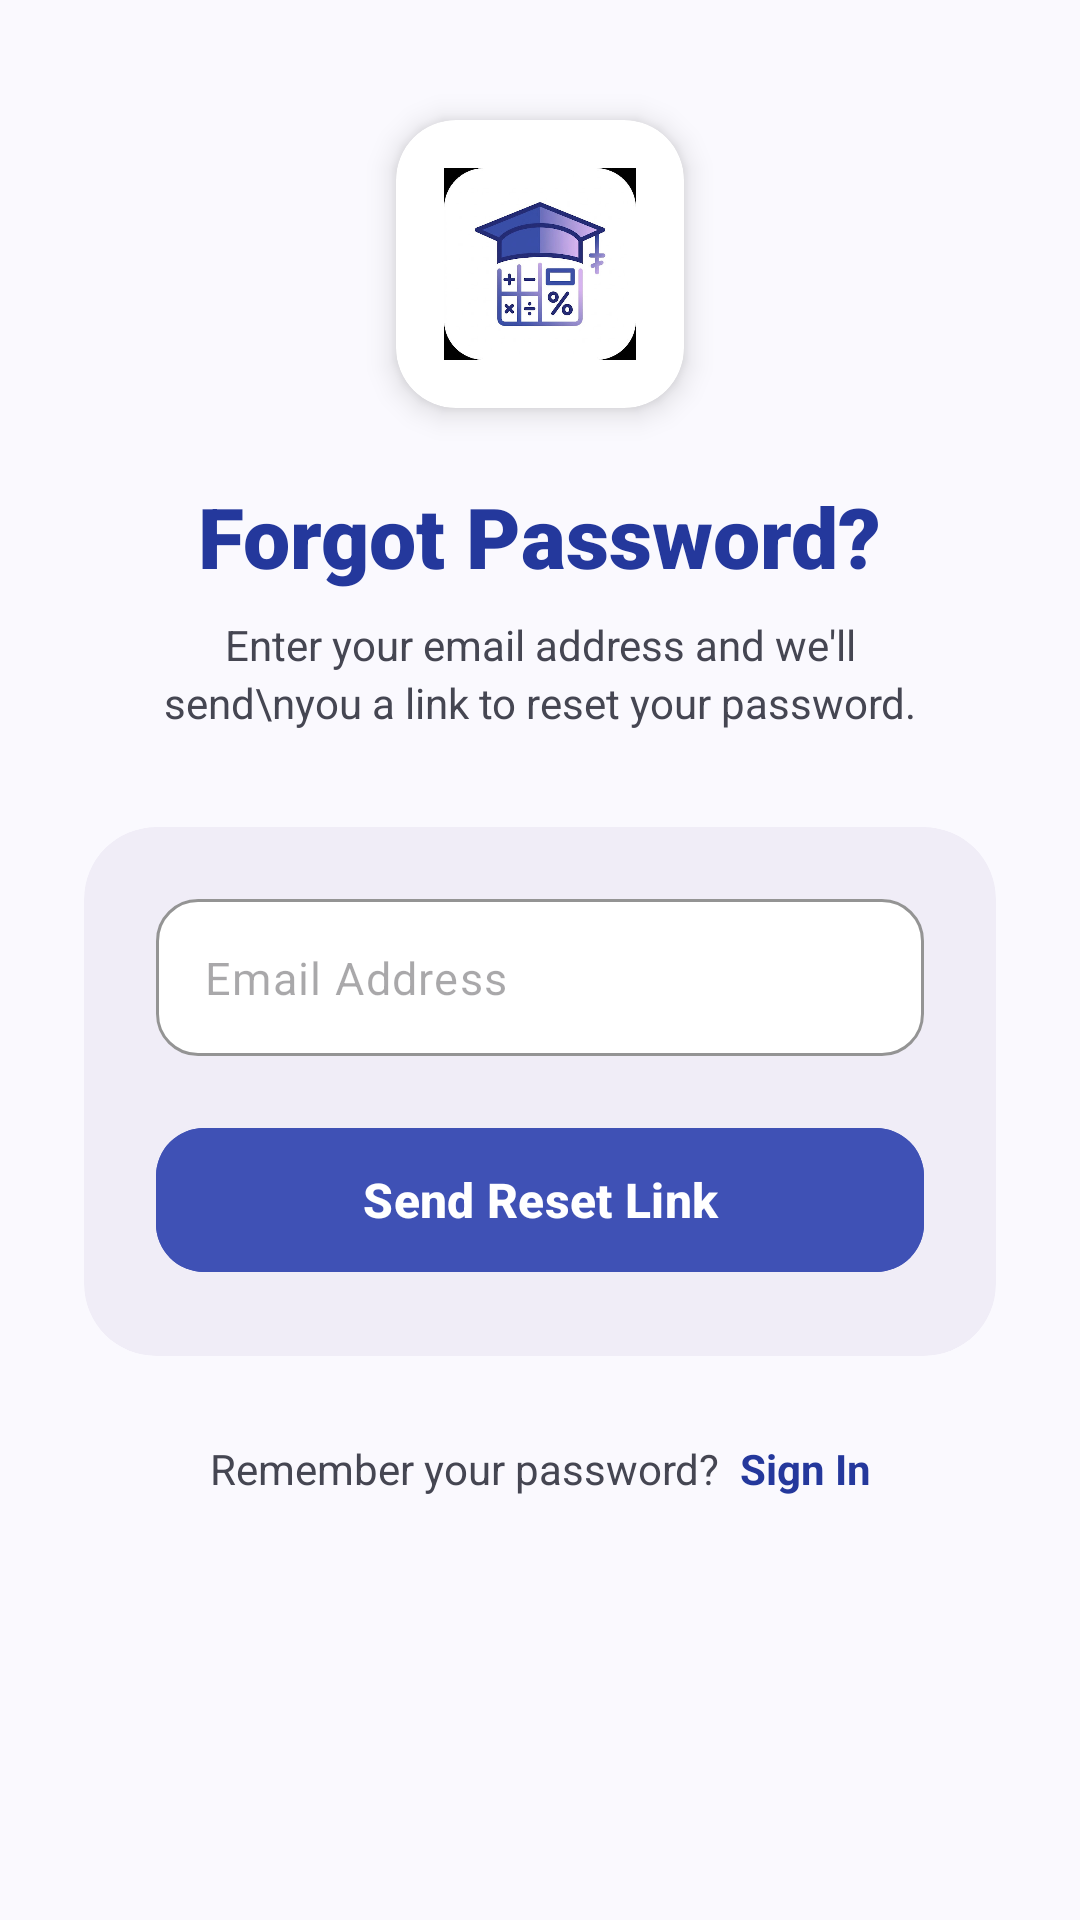

Here is an Android app screen rendered from its layout file. Give the layout XML and the strings, colors and styles it references.
<!-- AndroidManifest.xml: application theme Theme.TuitionCalculator -->
<!-- res/layout/fragment_forgot_password.xml -->
<?xml version="1.0" encoding="utf-8"?>
<ScrollView xmlns:android="http://schemas.android.com/apk/res/android"
    xmlns:app="http://schemas.android.com/apk/res-auto"
    android:layout_width="match_parent"
    android:layout_height="match_parent"
    android:fillViewport="true"
    android:background="#FAF9FE">

    <androidx.constraintlayout.widget.ConstraintLayout
        android:layout_width="match_parent"
        android:layout_height="wrap_content"
        android:paddingHorizontal="28dp"
        android:paddingTop="24dp"
        android:paddingBottom="32dp">

        
        
        
        <com.google.android.material.card.MaterialCardView
            android:id="@+id/logoContainer"
            android:layout_width="96dp"
            android:layout_height="96dp"
            android:layout_marginTop="16dp"
            app:cardCornerRadius="20dp"
            app:cardBackgroundColor="#FFFFFF"
            app:cardElevation="6dp"
            app:strokeWidth="0dp"
            app:layout_constraintEnd_toEndOf="parent"
            app:layout_constraintStart_toStartOf="parent"
            app:layout_constraintTop_toTopOf="parent">

            <com.google.android.material.imageview.ShapeableImageView
                android:layout_width="64dp"
                android:layout_height="64dp"
                android:layout_gravity="center"
                android:scaleType="centerCrop"
                app:shapeAppearanceOverlay="@style/ShapeAppearance.TuitionCalc.CircleLogo"
                android:src="@drawable/ic_app_logo" />
        </com.google.android.material.card.MaterialCardView>

        
        
        
        <TextView
            android:id="@+id/tvWelcome"
            android:layout_width="wrap_content"
            android:layout_height="wrap_content"
            android:layout_marginTop="24dp"
            android:text="Forgot Password?"
            android:textColor="@color/primary"
            android:textSize="28sp"
            android:textStyle="bold"
            android:fontFamily="sans-serif-black"
            app:layout_constraintEnd_toEndOf="parent"
            app:layout_constraintStart_toStartOf="parent"
            app:layout_constraintTop_toBottomOf="@id/logoContainer" />

        <TextView
            android:id="@+id/tvSubtitle"
            android:layout_width="0dp"
            android:layout_height="wrap_content"
            android:layout_marginTop="8dp"
            android:layout_marginHorizontal="16dp"
            android:gravity="center"
            android:text="Enter your email address and we'll send\nyou a link to reset your password."
            android:textColor="@color/on_surface_variant"
            android:textSize="14sp"
            android:lineSpacingExtra="3dp"
            app:layout_constraintEnd_toEndOf="parent"
            app:layout_constraintStart_toStartOf="parent"
            app:layout_constraintTop_toBottomOf="@id/tvWelcome" />

        
        
        
        <com.google.android.material.card.MaterialCardView
            android:id="@+id/authCard"
            android:layout_width="0dp"
            android:layout_height="wrap_content"
            android:layout_marginTop="32dp"
            app:cardBackgroundColor="#F0EDF7"
            app:cardCornerRadius="24dp"
            app:cardElevation="0dp"
            app:strokeWidth="0dp"
            app:layout_constraintEnd_toEndOf="parent"
            app:layout_constraintStart_toStartOf="parent"
            app:layout_constraintTop_toBottomOf="@id/tvSubtitle">

            <LinearLayout
                android:layout_width="match_parent"
                android:layout_height="wrap_content"
                android:orientation="vertical"
                android:padding="24dp">

                
                <com.google.android.material.textfield.TextInputLayout
                    android:layout_width="match_parent"
                    android:layout_height="wrap_content"
                    app:boxBackgroundMode="outline"
                    app:boxBackgroundColor="#FFFFFF"
                    app:boxCornerRadiusBottomEnd="14dp"
                    app:boxCornerRadiusBottomStart="14dp"
                    app:boxCornerRadiusTopEnd="14dp"
                    app:boxCornerRadiusTopStart="14dp"
                    app:boxStrokeColor="@color/outline_variant"
                    app:boxStrokeWidth="1dp"
                    app:boxStrokeWidthFocused="2dp"
                    app:hintEnabled="false">

                    <com.google.android.material.textfield.TextInputEditText
                        android:id="@+id/etEmail"
                        android:layout_width="match_parent"
                        android:layout_height="wrap_content"
                        android:hint="Email Address"
                        android:inputType="textEmailAddress"
                        android:padding="16dp"
                        android:textSize="15sp" />
                </com.google.android.material.textfield.TextInputLayout>

                
                <com.google.android.material.button.MaterialButton
                    android:id="@+id/btnResetPassword"
                    android:layout_width="match_parent"
                    android:layout_height="56dp"
                    android:layout_marginTop="20dp"
                    android:backgroundTint="@color/primary_container"
                    android:text="Send Reset Link"
                    android:textAllCaps="false"
                    android:textColor="#FFFFFF"
                    android:textSize="16sp"
                    android:textStyle="bold"
                    app:cornerRadius="16dp"
                    app:icon="@drawable/ic_send"
                    app:iconGravity="textEnd"
                    app:iconPadding="8dp"
                    app:iconTint="#FFFFFF" />
            </LinearLayout>
        </com.google.android.material.card.MaterialCardView>

        
        
        
        <LinearLayout
            android:layout_width="wrap_content"
            android:layout_height="wrap_content"
            android:layout_marginTop="28dp"
            android:orientation="horizontal"
            app:layout_constraintEnd_toEndOf="parent"
            app:layout_constraintStart_toStartOf="parent"
            app:layout_constraintTop_toBottomOf="@id/authCard">

            <TextView
                android:layout_width="wrap_content"
                android:layout_height="wrap_content"
                android:text="Remember your password?  "
                android:textColor="@color/on_surface_variant"
                android:textSize="14sp" />

            <TextView
                android:id="@+id/tvSignIn"
                android:layout_width="wrap_content"
                android:layout_height="wrap_content"
                android:text="Sign In"
                android:textColor="@color/primary"
                android:textSize="14sp"
                android:textStyle="bold" />
        </LinearLayout>

    </androidx.constraintlayout.widget.ConstraintLayout>
</ScrollView>
<!-- resources referenced by this layout -->
<resources>
  <color name="on_surface_variant">#454652</color>
  <color name="outline_variant">#c5c5d4</color>
  <color name="primary">#24389c</color>
  <color name="primary_container">#3f51b5</color>
  <!-- drawable ic_app_logo: png bitmap (drawable, 29957 bytes) -->
  <style name="Theme.TuitionCalculator" parent="Base.Theme.TuitionCalculator" />
  <style name="Base.Theme.TuitionCalculator" parent="Theme.Material3.DayNight.NoActionBar">
          <item name="colorPrimary">@color/primary</item>
          <item name="colorPrimaryContainer">@color/primary_container</item>
          <item name="colorOnPrimaryContainer">@color/on_primary_container</item>
          <item name="colorSurface">@color/surface</item>
          <item name="colorOnSurface">@color/on_surface</item>
          <item name="colorOnSurfaceVariant">@color/on_surface_variant</item>
          <item name="colorSurfaceContainerLowest">@color/surface_container_lowest</item>
          <item name="colorSurfaceContainerLow">@color/surface_container_low</item>
          <item name="colorSurfaceContainer">@color/surface_container</item>
          <item name="colorSurfaceContainerHigh">@color/surface_container_high</item>
          <item name="colorSurfaceContainerHighest">@color/surface_container_highest</item>
          <item name="colorOutline">@color/outline</item>
          <item name="colorOutlineVariant">@color/outline_variant</item>
          <item name="colorTertiaryContainer">@color/tertiary_fixed</item>
          <item name="colorOnTertiaryContainer">@color/on_tertiary_fixed</item>
  
          
          <item name="colorSecondary">#3f51b5</item>
          <item name="colorOnSecondary">#ffffff</item>
          <item name="colorSecondaryContainer">#e8eaf6</item>
          <item name="colorOnSecondaryContainer">#1a237e</item>
          <item name="colorTertiary">#7b1fa2</item>
          <item name="colorOnTertiary">#ffffff</item>
          <item name="colorPrimaryFixed">@color/primary_container</item>
          <item name="colorOnPrimaryFixed">@color/on_primary_container</item>
  
          <item name="android:statusBarColor">?attr/colorSurface</item>
          <item name="android:windowLightStatusBar">true</item>
  
          <item name="shapeAppearanceSmallComponent">@style/ShapeAppearance.TuitionCalculator.Small</item>
          <item name="shapeAppearanceMediumComponent">@style/ShapeAppearance.TuitionCalculator.Medium</item>
          <item name="shapeAppearanceLargeComponent">@style/ShapeAppearance.TuitionCalculator.Large</item>
      </style>
  <color name="on_primary_container">#cacfff</color>
  <color name="surface">#fbf8ff</color>
  <color name="on_surface">#1a1b22</color>
  <color name="surface_container_lowest">#ffffff</color>
  <color name="surface_container_low">#f4f2fc</color>
  <color name="surface_container">#efedf6</color>
  <color name="surface_container_high">#e9e7f0</color>
  <color name="surface_container_highest">#e3e1ea</color>
  <color name="outline">#757684</color>
  <color name="tertiary_fixed">#fad7ff</color>
  <color name="on_tertiary_fixed">#291231</color>
  <style name="ShapeAppearance.TuitionCalculator.Small" parent="ShapeAppearance.Material3.SmallComponent">
          <item name="cornerFamily">rounded</item>
          <item name="cornerSize">12dp</item>
      </style>
  <style name="ShapeAppearance.TuitionCalculator.Medium" parent="ShapeAppearance.Material3.MediumComponent">
          <item name="cornerFamily">rounded</item>
          <item name="cornerSize">16dp</item>
      </style>
  <style name="ShapeAppearance.TuitionCalculator.Large" parent="ShapeAppearance.Material3.LargeComponent">
          <item name="cornerFamily">rounded</item>
          <item name="cornerSize">24dp</item>
      </style>
</resources>
